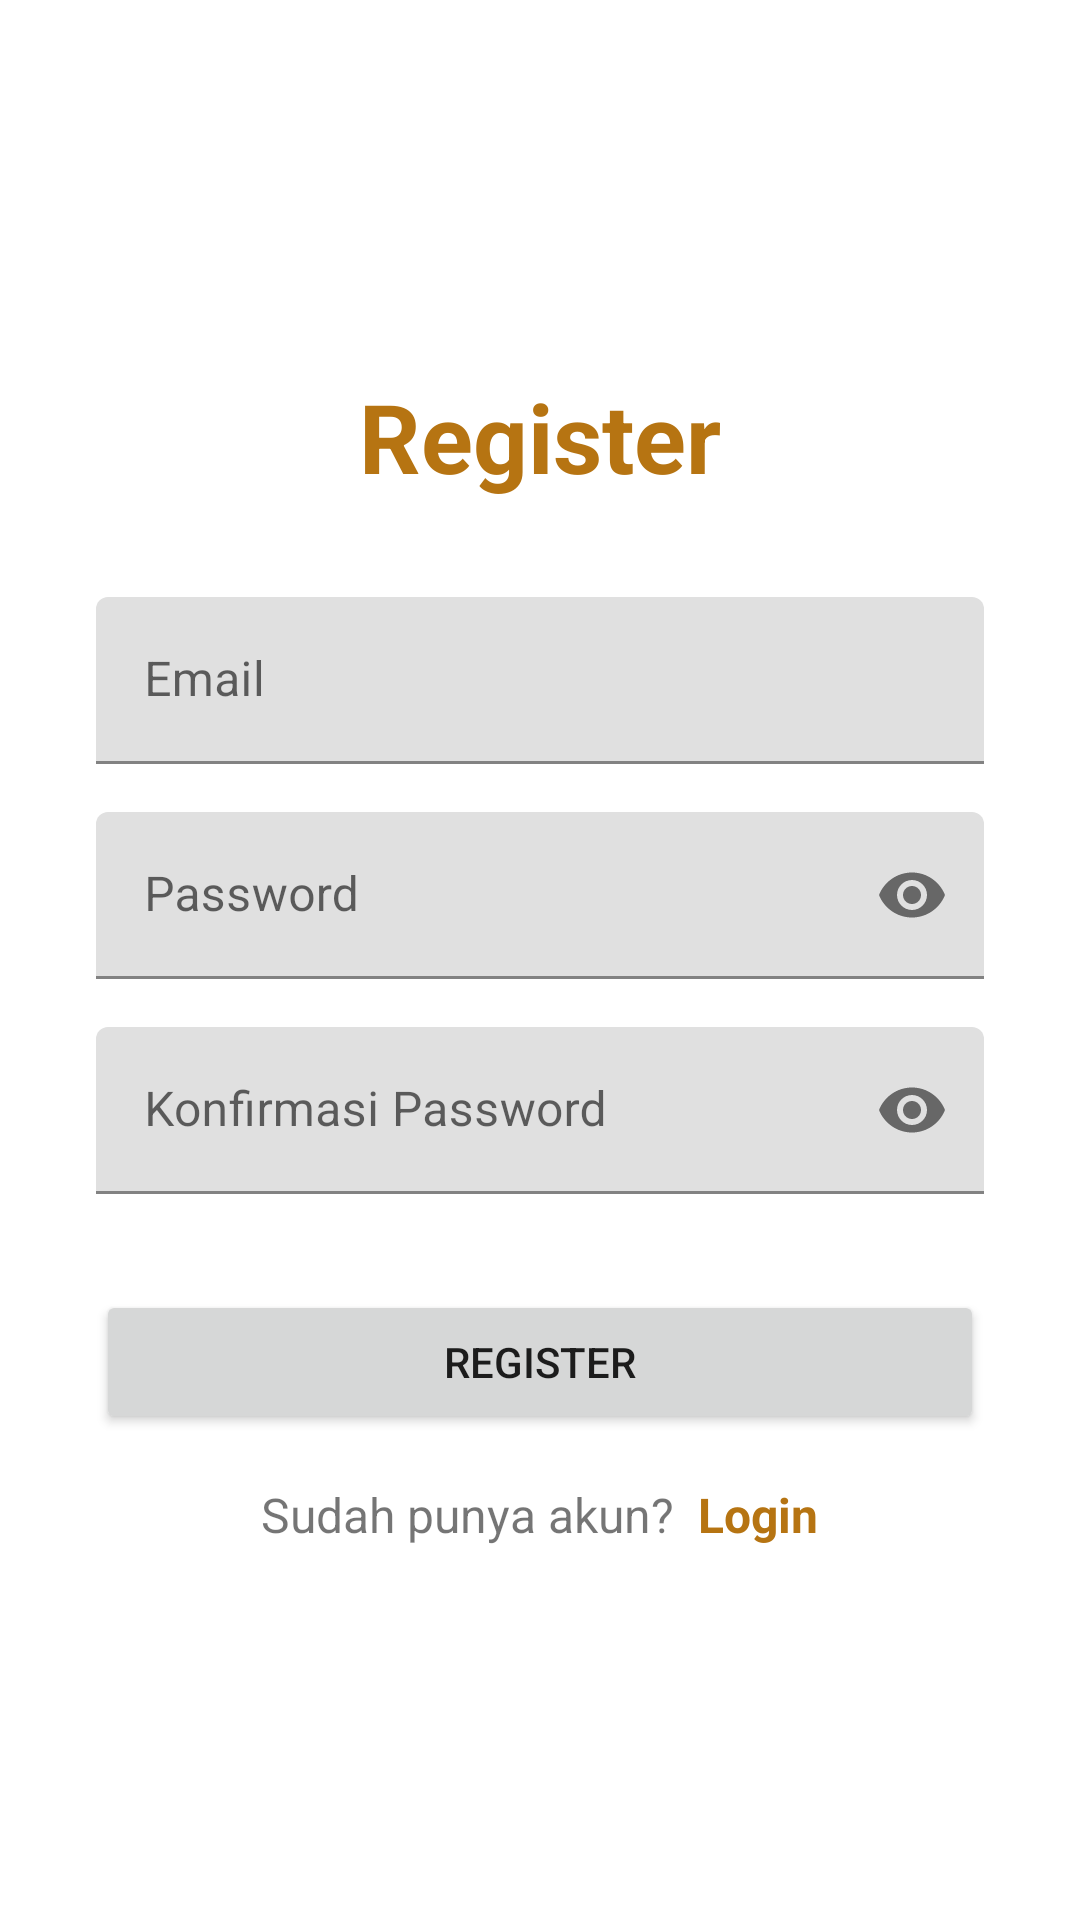

The Android layout XML behind this screen, and the referenced resources:
<!-- AndroidManifest.xml: application theme Theme.PendataanToko -->
<!-- res/layout/activity_register.xml -->
<?xml version="1.0" encoding="utf-8"?>
<LinearLayout xmlns:android="http://schemas.android.com/apk/res/android"
    xmlns:app="http://schemas.android.com/apk/res-auto"
    xmlns:tools="http://schemas.android.com/tools"
    android:layout_width="match_parent"
    android:layout_height="match_parent"
    android:orientation="vertical"
    android:padding="32dp"
    tools:context=".LoginActivity">

    <LinearLayout
        android:layout_width="match_parent"
        android:layout_height="match_parent"
        android:orientation="vertical"
        android:gravity="center">

        <TextView
            android:layout_width="wrap_content"
            android:layout_height="wrap_content"
            android:layout_gravity="center"
            android:text="Register"
            android:textColor="@color/brown"
            android:textSize="32sp"
            android:layout_marginBottom="32dp"
            android:textStyle="bold" />
        <com.google.android.material.textfield.TextInputLayout
            android:layout_width="match_parent"
            android:layout_height="wrap_content"
            android:layout_marginBottom="16dp"
            android:hint="Email">

            <com.google.android.material.textfield.TextInputEditText
                android:id="@+id/email"
                android:layout_width="match_parent"
                android:layout_height="wrap_content"
                android:inputType="textEmailAddress" />

        </com.google.android.material.textfield.TextInputLayout>
        <com.google.android.material.textfield.TextInputLayout
            android:layout_width="match_parent"
            android:layout_height="wrap_content"
            android:layout_marginBottom="16dp"
            android:hint="Password"
            app:endIconMode="password_toggle">

            <com.google.android.material.textfield.TextInputEditText
                android:id="@+id/password"
                android:layout_width="match_parent"
                android:layout_height="wrap_content"
                android:inputType="textPassword" />

        </com.google.android.material.textfield.TextInputLayout>

        <com.google.android.material.textfield.TextInputLayout
            android:layout_width="match_parent"
            android:layout_height="wrap_content"
            android:layout_marginBottom="32dp"
            android:hint="Konfirmasi Password"
            app:endIconMode="password_toggle">

            <com.google.android.material.textfield.TextInputEditText
                android:id="@+id/passwordConfirm"
                android:layout_width="match_parent"
                android:layout_height="wrap_content"
                android:inputType="textPassword" />

        </com.google.android.material.textfield.TextInputLayout>


        <Button
            android:id="@+id/btnRegister"
            android:layout_width="match_parent"
            android:layout_height="wrap_content"
            android:text="Register"
            android:padding="12dp"
            android:layout_marginBottom="16dp"/>

        <LinearLayout
            android:layout_width="match_parent"
            android:layout_height="wrap_content"
            android:gravity="center"
            android:orientation="horizontal">
            <TextView
                android:layout_width="wrap_content"
                android:layout_height="wrap_content"
                android:textSize="16dp"
                android:text="Sudah punya akun?"/>

            <TextView
                android:id="@+id/btnLogin"
                android:layout_width="wrap_content"
                android:layout_height="wrap_content"
                android:layout_marginLeft="8dp"
                android:textSize="16dp"
                android:textStyle="bold"
                android:textColor="@color/brown"
                android:clickable="true"
                android:text="Login"/>

        </LinearLayout>

    </LinearLayout>



</LinearLayout>
<!-- resources referenced by this layout -->
<resources>
  <color name="brown">#B67412</color>
  <style name="Theme.PendataanToko" parent="Theme.MaterialComponents.DayNight.NoActionBar">
          
          <item name="colorPrimary">@color/brown</item>
          <item name="colorPrimaryVariant">@color/brown</item>
          <item name="colorOnPrimary">@color/white</item>
          
          <item name="colorSecondary">@color/brown</item>
          <item name="colorSecondaryVariant">@color/brown</item>
          <item name="colorOnSecondary">@color/black</item>
          
          <item name="android:statusBarColor">?attr/colorPrimaryVariant</item>
          
      </style>
  <color name="white">#FFFFFFFF</color>
  <color name="black">#FF000000</color>
</resources>
